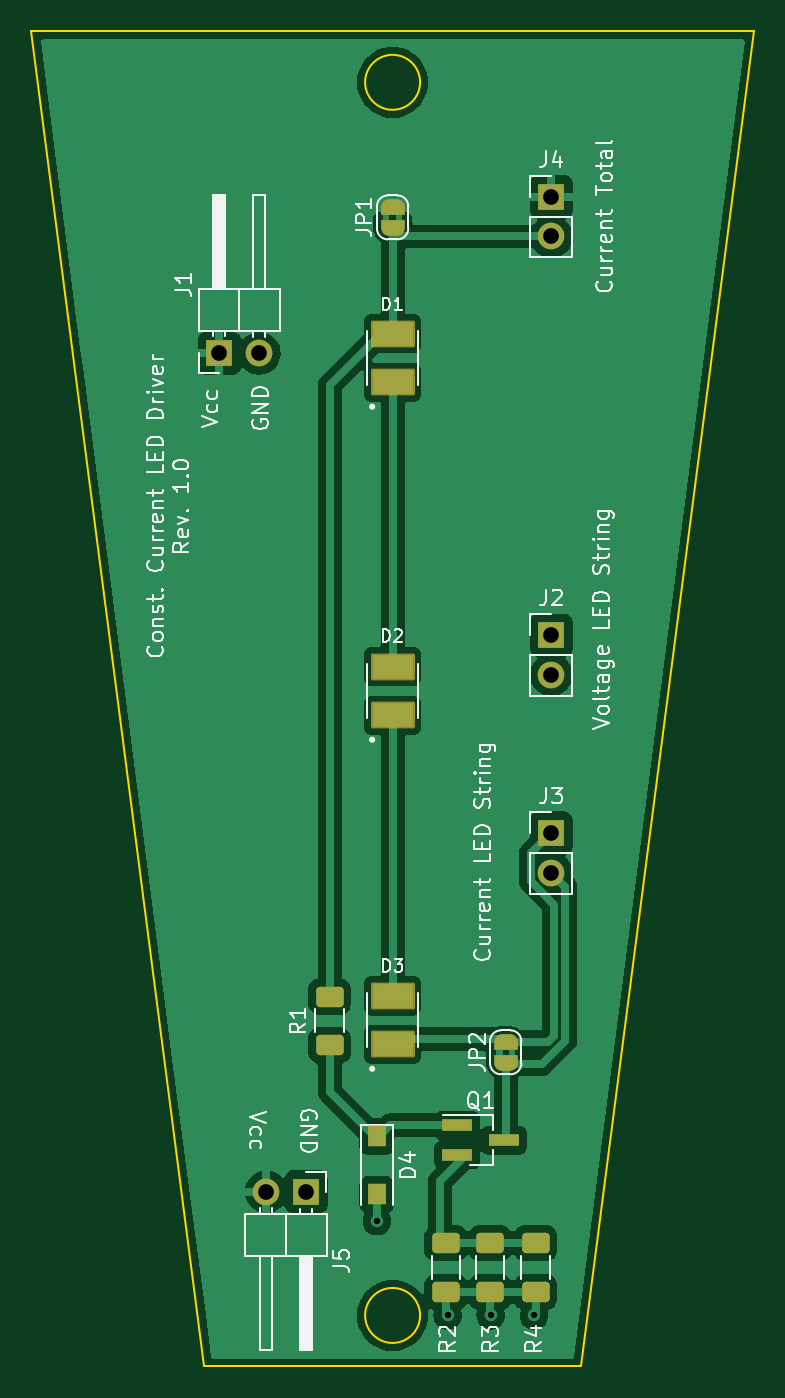
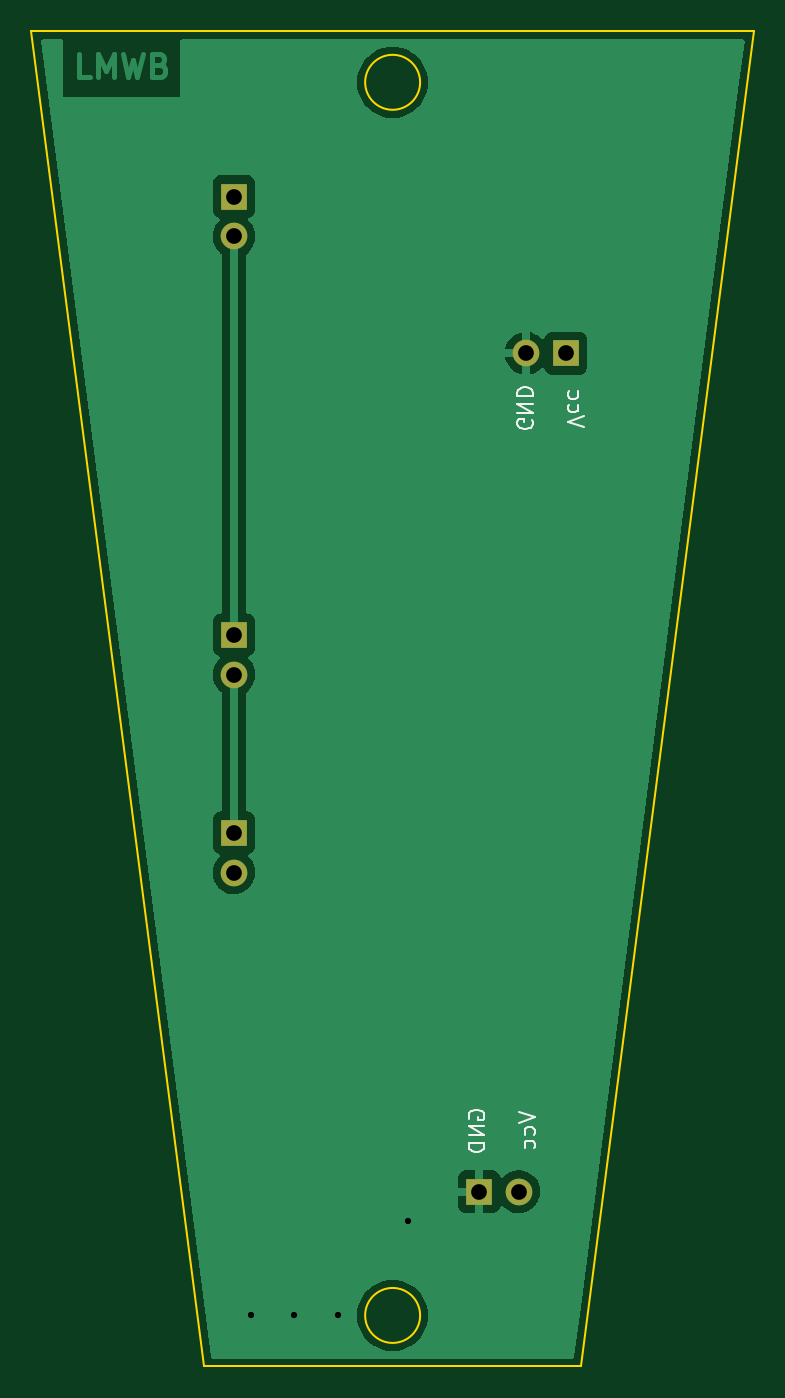
Circuit board: 11 layer files. Board 46.0 x 85.0 mm.
- bottom_copper: CC_LED_Driver-B_Cu.gbl (23934 bytes)
- bottom_mask: CC_LED_Driver-B_Mask.gbs (918 bytes)
- paste: CC_LED_Driver-B_Paste.gbp (552 bytes)
- bottom_silk: CC_LED_Driver-B_Silkscreen.gbo (4056 bytes)
- outline: CC_LED_Driver-Edge_Cuts.gm1 (946 bytes)
- top_copper: CC_LED_Driver-F_Cu.gtl (69908 bytes)
- top_mask: CC_LED_Driver-F_Mask.gts (3324 bytes)
- paste: CC_LED_Driver-F_Paste.gtp (1813 bytes)
- top_silk: CC_LED_Driver-F_Silkscreen.gto (39430 bytes)
- drill: CC_LED_Driver-NPTH.drl (336 bytes)
- drill: CC_LED_Driver-PTH.drl (663 bytes)

=== bottom_copper: CC_LED_Driver-B_Cu.gbl (23934 bytes, source omitted) ===
=== bottom_mask: CC_LED_Driver-B_Mask.gbs ===
G04 #@! TF.GenerationSoftware,KiCad,Pcbnew,6.0.11-2627ca5db0~126~ubuntu22.04.1*
G04 #@! TF.CreationDate,2023-11-05T13:12:04+01:00*
G04 #@! TF.ProjectId,CC_LED_Driver,43435f4c-4544-45f4-9472-697665722e6b,rev?*
G04 #@! TF.SameCoordinates,Original*
G04 #@! TF.FileFunction,Soldermask,Bot*
G04 #@! TF.FilePolarity,Negative*
%FSLAX46Y46*%
G04 Gerber Fmt 4.6, Leading zero omitted, Abs format (unit mm)*
G04 Created by KiCad (PCBNEW 6.0.11-2627ca5db0~126~ubuntu22.04.1) date 2023-11-05 13:12:04*
%MOMM*%
%LPD*%
G01*
G04 APERTURE LIST*
%ADD10R,1.700000X1.700000*%
%ADD11O,1.700000X1.700000*%
G04 APERTURE END LIST*
D10*
X135600000Y-112025000D03*
D11*
X135600000Y-114565000D03*
D10*
X114475000Y-81500000D03*
D11*
X117015000Y-81500000D03*
D10*
X120000000Y-134875000D03*
D11*
X117460000Y-134875000D03*
D10*
X135600000Y-71525000D03*
D11*
X135600000Y-74065000D03*
D10*
X135600000Y-99425000D03*
D11*
X135600000Y-101965000D03*
M02*

=== paste: CC_LED_Driver-B_Paste.gbp ===
G04 #@! TF.GenerationSoftware,KiCad,Pcbnew,6.0.11-2627ca5db0~126~ubuntu22.04.1*
G04 #@! TF.CreationDate,2023-11-05T13:12:04+01:00*
G04 #@! TF.ProjectId,CC_LED_Driver,43435f4c-4544-45f4-9472-697665722e6b,rev?*
G04 #@! TF.SameCoordinates,Original*
G04 #@! TF.FileFunction,Paste,Bot*
G04 #@! TF.FilePolarity,Positive*
%FSLAX46Y46*%
G04 Gerber Fmt 4.6, Leading zero omitted, Abs format (unit mm)*
G04 Created by KiCad (PCBNEW 6.0.11-2627ca5db0~126~ubuntu22.04.1) date 2023-11-05 13:12:04*
%MOMM*%
%LPD*%
G01*
G04 APERTURE LIST*
G04 APERTURE END LIST*
M02*

=== bottom_silk: CC_LED_Driver-B_Silkscreen.gbo ===
G04 #@! TF.GenerationSoftware,KiCad,Pcbnew,6.0.11-2627ca5db0~126~ubuntu22.04.1*
G04 #@! TF.CreationDate,2023-11-05T13:12:04+01:00*
G04 #@! TF.ProjectId,CC_LED_Driver,43435f4c-4544-45f4-9472-697665722e6b,rev?*
G04 #@! TF.SameCoordinates,Original*
G04 #@! TF.FileFunction,Legend,Bot*
G04 #@! TF.FilePolarity,Positive*
%FSLAX46Y46*%
G04 Gerber Fmt 4.6, Leading zero omitted, Abs format (unit mm)*
G04 Created by KiCad (PCBNEW 6.0.11-2627ca5db0~126~ubuntu22.04.1) date 2023-11-05 13:12:04*
%MOMM*%
%LPD*%
G01*
G04 APERTURE LIST*
%ADD10C,0.150000*%
%ADD11R,1.700000X1.700000*%
%ADD12O,1.700000X1.700000*%
G04 APERTURE END LIST*
D10*
X113342380Y-86190476D02*
X114342380Y-85857142D01*
X113342380Y-85523809D01*
X114294761Y-84761904D02*
X114342380Y-84857142D01*
X114342380Y-85047619D01*
X114294761Y-85142857D01*
X114247142Y-85190476D01*
X114151904Y-85238095D01*
X113866190Y-85238095D01*
X113770952Y-85190476D01*
X113723333Y-85142857D01*
X113675714Y-85047619D01*
X113675714Y-84857142D01*
X113723333Y-84761904D01*
X114294761Y-83904761D02*
X114342380Y-84000000D01*
X114342380Y-84190476D01*
X114294761Y-84285714D01*
X114247142Y-84333333D01*
X114151904Y-84380952D01*
X113866190Y-84380952D01*
X113770952Y-84333333D01*
X113723333Y-84285714D01*
X113675714Y-84190476D01*
X113675714Y-84000000D01*
X113723333Y-83904761D01*
X116610000Y-85761904D02*
X116562380Y-85857142D01*
X116562380Y-86000000D01*
X116610000Y-86142857D01*
X116705238Y-86238095D01*
X116800476Y-86285714D01*
X116990952Y-86333333D01*
X117133809Y-86333333D01*
X117324285Y-86285714D01*
X117419523Y-86238095D01*
X117514761Y-86142857D01*
X117562380Y-86000000D01*
X117562380Y-85904761D01*
X117514761Y-85761904D01*
X117467142Y-85714285D01*
X117133809Y-85714285D01*
X117133809Y-85904761D01*
X117562380Y-85285714D02*
X116562380Y-85285714D01*
X117562380Y-84714285D01*
X116562380Y-84714285D01*
X117562380Y-84238095D02*
X116562380Y-84238095D01*
X116562380Y-84000000D01*
X116610000Y-83857142D01*
X116705238Y-83761904D01*
X116800476Y-83714285D01*
X116990952Y-83666666D01*
X117133809Y-83666666D01*
X117324285Y-83714285D01*
X117419523Y-83761904D01*
X117514761Y-83857142D01*
X117562380Y-84000000D01*
X117562380Y-84238095D01*
X120610000Y-130238095D02*
X120657619Y-130142857D01*
X120657619Y-130000000D01*
X120610000Y-129857142D01*
X120514761Y-129761904D01*
X120419523Y-129714285D01*
X120229047Y-129666666D01*
X120086190Y-129666666D01*
X119895714Y-129714285D01*
X119800476Y-129761904D01*
X119705238Y-129857142D01*
X119657619Y-130000000D01*
X119657619Y-130095238D01*
X119705238Y-130238095D01*
X119752857Y-130285714D01*
X120086190Y-130285714D01*
X120086190Y-130095238D01*
X119657619Y-130714285D02*
X120657619Y-130714285D01*
X119657619Y-131285714D01*
X120657619Y-131285714D01*
X119657619Y-131761904D02*
X120657619Y-131761904D01*
X120657619Y-132000000D01*
X120610000Y-132142857D01*
X120514761Y-132238095D01*
X120419523Y-132285714D01*
X120229047Y-132333333D01*
X120086190Y-132333333D01*
X119895714Y-132285714D01*
X119800476Y-132238095D01*
X119705238Y-132142857D01*
X119657619Y-132000000D01*
X119657619Y-131761904D01*
X117437619Y-129809523D02*
X116437619Y-130142857D01*
X117437619Y-130476190D01*
X116485238Y-131238095D02*
X116437619Y-131142857D01*
X116437619Y-130952380D01*
X116485238Y-130857142D01*
X116532857Y-130809523D01*
X116628095Y-130761904D01*
X116913809Y-130761904D01*
X117009047Y-130809523D01*
X117056666Y-130857142D01*
X117104285Y-130952380D01*
X117104285Y-131142857D01*
X117056666Y-131238095D01*
X116485238Y-132095238D02*
X116437619Y-132000000D01*
X116437619Y-131809523D01*
X116485238Y-131714285D01*
X116532857Y-131666666D01*
X116628095Y-131619047D01*
X116913809Y-131619047D01*
X117009047Y-131666666D01*
X117056666Y-131714285D01*
X117104285Y-131809523D01*
X117104285Y-132000000D01*
X117056666Y-132095238D01*
%LPC*%
D11*
X135600000Y-112025000D03*
D12*
X135600000Y-114565000D03*
D11*
X114475000Y-81500000D03*
D12*
X117015000Y-81500000D03*
D11*
X120000000Y-134875000D03*
D12*
X117460000Y-134875000D03*
D11*
X135600000Y-71525000D03*
D12*
X135600000Y-74065000D03*
D11*
X135600000Y-99425000D03*
D12*
X135600000Y-101965000D03*
M02*

=== outline: CC_LED_Driver-Edge_Cuts.gm1 ===
G04 #@! TF.GenerationSoftware,KiCad,Pcbnew,6.0.11-2627ca5db0~126~ubuntu22.04.1*
G04 #@! TF.CreationDate,2023-11-05T13:12:04+01:00*
G04 #@! TF.ProjectId,CC_LED_Driver,43435f4c-4544-45f4-9472-697665722e6b,rev?*
G04 #@! TF.SameCoordinates,Original*
G04 #@! TF.FileFunction,Profile,NP*
%FSLAX46Y46*%
G04 Gerber Fmt 4.6, Leading zero omitted, Abs format (unit mm)*
G04 Created by KiCad (PCBNEW 6.0.11-2627ca5db0~126~ubuntu22.04.1) date 2023-11-05 13:12:04*
%MOMM*%
%LPD*%
G01*
G04 APERTURE LIST*
G04 #@! TA.AperFunction,Profile*
%ADD10C,0.100000*%
G04 #@! TD*
G04 APERTURE END LIST*
D10*
X113500000Y-146000000D02*
X102500000Y-61000000D01*
X127250000Y-64250000D02*
G75*
G03*
X127250000Y-64250000I-1750000J0D01*
G01*
X148500000Y-61000000D02*
X102500000Y-61000000D01*
X137500000Y-146000000D02*
X148500000Y-61000000D01*
X127250000Y-142750000D02*
G75*
G03*
X127250000Y-142750000I-1750000J0D01*
G01*
X113500000Y-146000000D02*
X137500000Y-146000000D01*
M02*

=== top_copper: CC_LED_Driver-F_Cu.gtl (69908 bytes, source omitted) ===
=== top_mask: CC_LED_Driver-F_Mask.gts (3324 bytes, source withheld) ===
=== paste: CC_LED_Driver-F_Paste.gtp (1813 bytes, source withheld) ===
=== top_silk: CC_LED_Driver-F_Silkscreen.gto (39430 bytes, source omitted) ===
=== drill: CC_LED_Driver-NPTH.drl ===
M48
; DRILL file {KiCad 6.0.11-2627ca5db0~126~ubuntu22.04.1} date Sun 05 Nov 2023 13:13:08 CET
; FORMAT={-:-/ absolute / metric / decimal}
; #@! TF.CreationDate,2023-11-05T13:13:08+01:00
; #@! TF.GenerationSoftware,Kicad,Pcbnew,6.0.11-2627ca5db0~126~ubuntu22.04.1
; #@! TF.FileFunction,NonPlated,1,2,NPTH
FMAT,2
METRIC
%
G90
G05
T0
M30

=== drill: CC_LED_Driver-PTH.drl ===
M48
; DRILL file {KiCad 6.0.11-2627ca5db0~126~ubuntu22.04.1} date Sun 05 Nov 2023 13:13:08 CET
; FORMAT={-:-/ absolute / metric / decimal}
; #@! TF.CreationDate,2023-11-05T13:13:08+01:00
; #@! TF.GenerationSoftware,Kicad,Pcbnew,6.0.11-2627ca5db0~126~ubuntu22.04.1
; #@! TF.FileFunction,Plated,1,2,PTH
FMAT,2
METRIC
; #@! TA.AperFunction,Plated,PTH,ViaDrill
T1C0.400
; #@! TA.AperFunction,Plated,PTH,ComponentDrill
T2C1.000
%
G90
G05
T1
X124.5Y-136.75
X129.0Y-142.75
X131.75Y-142.75
X134.5Y-142.75
T2
X114.475Y-81.5
X117.015Y-81.5
X117.46Y-134.875
X120.0Y-134.875
X135.6Y-71.525
X135.6Y-74.065
X135.6Y-99.425
X135.6Y-101.965
X135.6Y-112.025
X135.6Y-114.565
T0
M30

